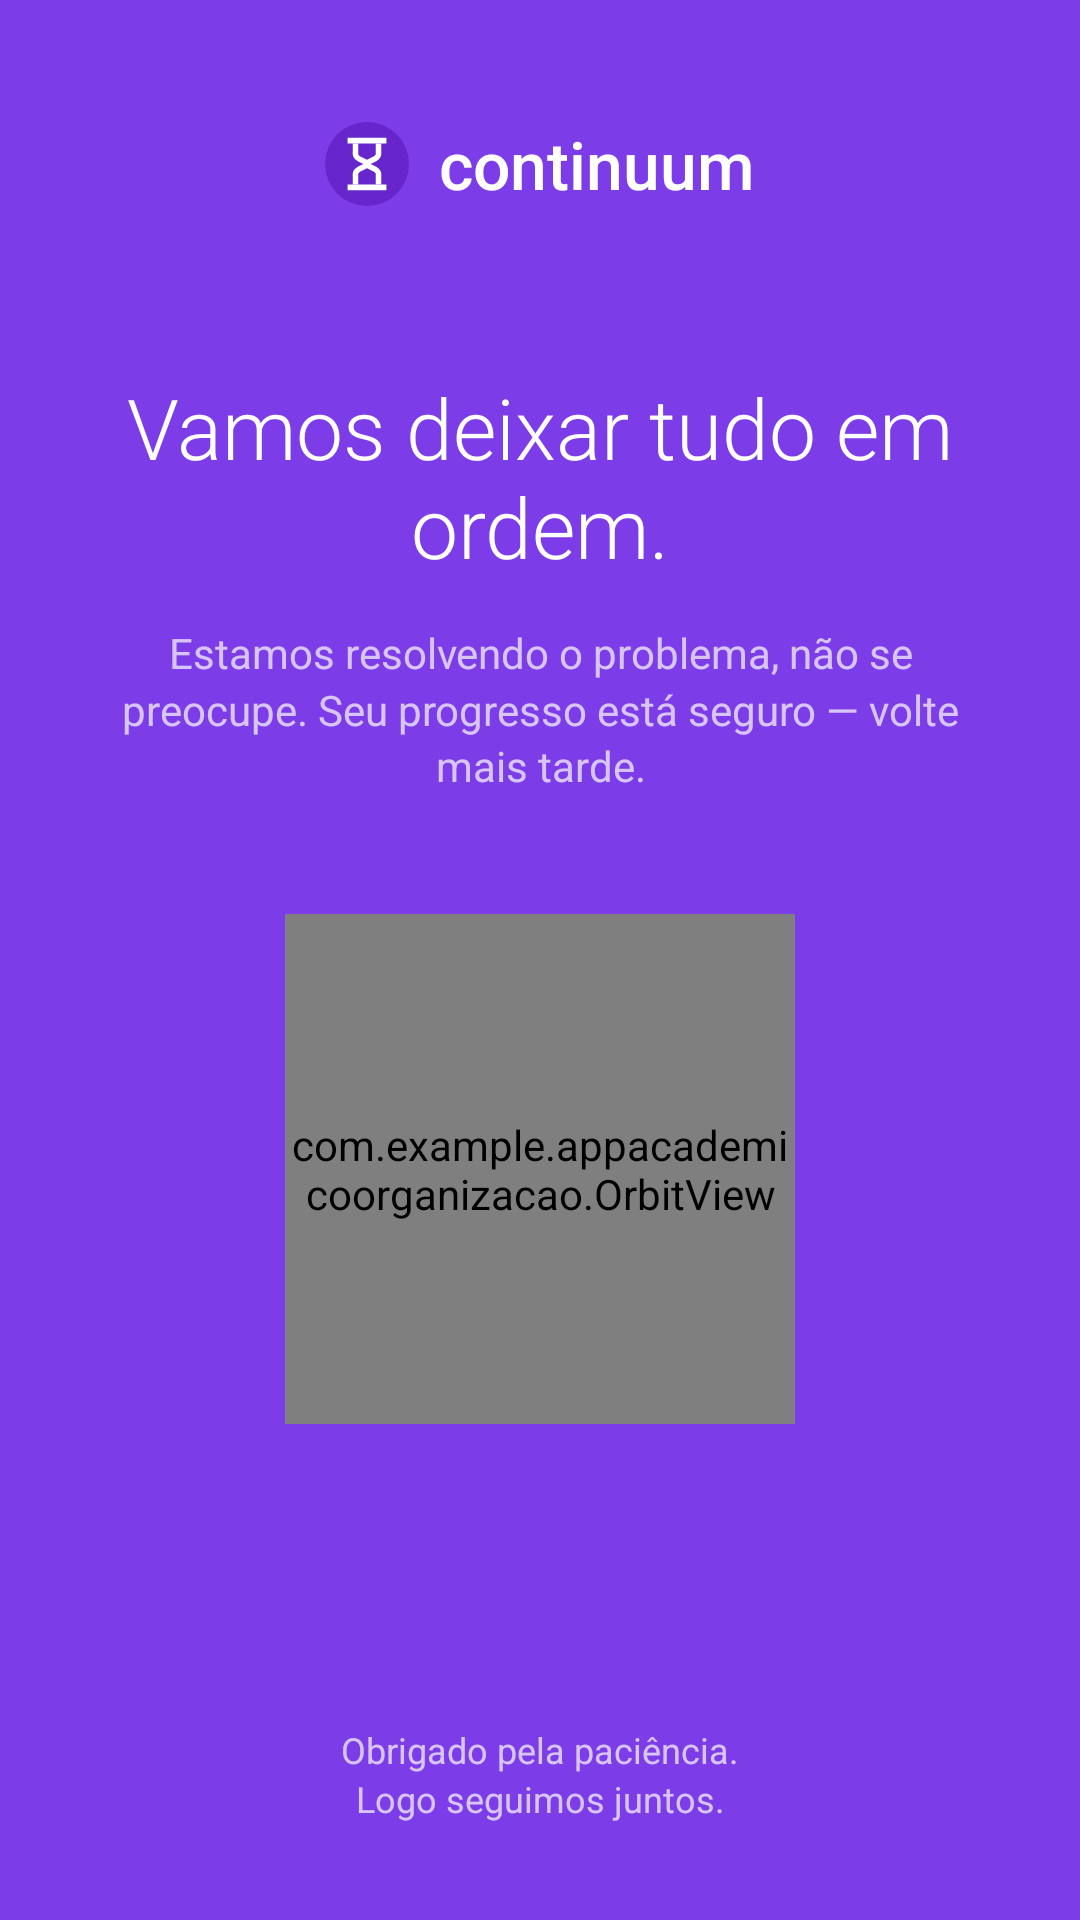

Reconstruct the res/layout file that produces this screen, plus the resources it refers to.
<!-- AndroidManifest.xml: activity theme Theme.Auth.Purple -->
<!-- res/layout/activity_server_down.xml -->
<?xml version="1.0" encoding="utf-8"?>
<ScrollView xmlns:android="http://schemas.android.com/apk/res/android"
    android:id="@+id/downRoot"
    xmlns:app="http://schemas.android.com/apk/res-auto"
    android:layout_width="match_parent"
    android:layout_height="match_parent"
    android:background="@color/auth_brand"
    android:fillViewport="true"
    android:scrollbars="none">

    <LinearLayout
        android:layout_width="match_parent"
        android:layout_height="wrap_content"
        android:gravity="center_horizontal"
        android:orientation="vertical"
        android:paddingStart="32dp"
        android:paddingTop="40dp"
        android:paddingEnd="32dp"
        android:paddingBottom="32dp">

        
        <LinearLayout
            android:layout_width="wrap_content"
            android:layout_height="wrap_content"
            android:gravity="center_vertical"
            android:orientation="horizontal">

            <ImageView
                android:layout_width="28dp"
                android:layout_height="28dp"
                android:importantForAccessibility="no"
                android:src="@drawable/auth_ic_logo_mark_on_brand" />

            <TextView
                android:layout_width="wrap_content"
                android:layout_height="wrap_content"
                android:layout_marginStart="10dp"
                android:fontFamily="sans-serif-medium"
                android:text="@string/brand_name"
                android:textColor="@color/auth_white"
                android:textSize="22sp" />
        </LinearLayout>

        <View
            android:layout_width="match_parent"
            android:layout_height="0dp"
            android:layout_weight="1" />

        <TextView
            android:layout_width="wrap_content"
            android:layout_height="wrap_content"
            android:fontFamily="sans-serif-light"
            android:gravity="center"
            android:text="@string/down_title"
            android:textColor="@color/auth_white"
            android:textSize="28sp" />

        <TextView
            android:layout_width="wrap_content"
            android:layout_height="wrap_content"
            android:layout_marginTop="14dp"
            android:gravity="center"
            android:lineSpacingMultiplier="1.15"
            android:text="@string/down_body"
            android:textColor="@color/auth_white_70"
            android:textSize="14sp" />

        <com.example.appacademicoorganizacao.OrbitView
            android:layout_width="170dp"
            android:layout_height="170dp"
            android:layout_marginTop="40dp"
            android:importantForAccessibility="no"
            app:orbitCoreColor="@color/auth_brand_deep"
            app:orbitDotColor="@color/auth_white"
            app:orbitIcon="@drawable/auth_ic_hourglass"
            app:orbitIconTint="@color/auth_white"
            app:orbitRingColor="@color/auth_white_20" />

        <View
            android:layout_width="match_parent"
            android:layout_height="0dp"
            android:layout_weight="1.4" />

        <TextView
            android:layout_width="wrap_content"
            android:layout_height="wrap_content"
            android:layout_marginTop="24dp"
            android:gravity="center"
            android:lineSpacingMultiplier="1.15"
            android:text="@string/down_thanks"
            android:textColor="@color/auth_white_70"
            android:textSize="12sp" />
    </LinearLayout>
</ScrollView>
<!-- resources referenced by this layout -->
<resources>
  <color name="auth_brand">#7C3CE7</color>
  <color name="auth_brand_deep">#6726CC</color>
  <color name="auth_white">#FFFFFF</color>
  <color name="auth_white_20">#33FFFFFF</color>
  <color name="auth_white_70">#B3FFFFFF</color>
  <!-- drawable auth_ic_hourglass (drawable) -->
  <?xml version="1.0" encoding="utf-8"?>
  <vector xmlns:android="http://schemas.android.com/apk/res/android"
      android:width="24dp"
      android:height="24dp"
      android:viewportWidth="24"
      android:viewportHeight="24">
      <path
          android:fillColor="#FF000000"
          android:pathData="M4.6,2h14.8v2.2H4.6z" />
      <path
          android:fillColor="#FF000000"
          android:pathData="M4.6,19.8h14.8V22H4.6z" />
      <path
          android:pathData="M7.6,4.2V8.2C7.6,10.6 12,10.6 12,12C12,13.4 7.6,13.4 7.6,15.8V19.8"
          android:strokeColor="#FF000000"
          android:strokeWidth="2.1" />
      <path
          android:pathData="M16.4,4.2V8.2C16.4,10.6 12,10.6 12,12C12,13.4 16.4,13.4 16.4,15.8V19.8"
          android:strokeColor="#FF000000"
          android:strokeWidth="2.1" />
  </vector>
  <!-- drawable auth_ic_logo_mark_on_brand (drawable) -->
  <?xml version="1.0" encoding="utf-8"?>
  <vector xmlns:android="http://schemas.android.com/apk/res/android"
      android:width="32dp"
      android:height="32dp"
      android:viewportWidth="32"
      android:viewportHeight="32">
      <path
          android:fillColor="#6726CC"
          android:pathData="M16,16m-16,0a16,16 0,1 1,32 0a16,16 0,1 1,-32 0" />
      <group android:translateX="4" android:translateY="4">
          <path android:fillColor="#FFFFFF" android:pathData="M4.6,2h14.8v2.2H4.6z" />
          <path android:fillColor="#FFFFFF" android:pathData="M4.6,19.8h14.8V22H4.6z" />
          <path
              android:pathData="M7.6,4.2V8.2C7.6,10.6 12,10.6 12,12C12,13.4 7.6,13.4 7.6,15.8V19.8"
              android:strokeColor="#FFFFFF"
              android:strokeWidth="2.1" />
          <path
              android:pathData="M16.4,4.2V8.2C16.4,10.6 12,10.6 12,12C12,13.4 16.4,13.4 16.4,15.8V19.8"
              android:strokeColor="#FFFFFF"
              android:strokeWidth="2.1" />
      </group>
  </vector>
  <string name="brand_name">continuum</string>
  <string name="down_body">Estamos resolvendo o problema, não se preocupe. Seu progresso está seguro — volte mais tarde.</string>
  <string name="down_thanks">Obrigado pela paciência.\nLogo seguimos juntos.</string>
  <string name="down_title">Vamos deixar tudo em ordem.</string>
  <style name="Theme.Auth.Purple" parent="Theme.MaterialComponents.Light.NoActionBar">
          <item name="colorPrimary">@color/auth_brand</item>
          <item name="colorPrimaryVariant">@color/auth_brand_deep</item>
          <item name="colorOnPrimary">@color/auth_white</item>
          <item name="colorSecondary">@color/auth_white</item>
          <item name="android:statusBarColor">@android:color/transparent</item>
          <item name="android:navigationBarColor">@android:color/transparent</item>
          <item name="android:windowBackground">@color/auth_brand</item>
          <item name="android:windowLightStatusBar">false</item>
      </style>
</resources>
